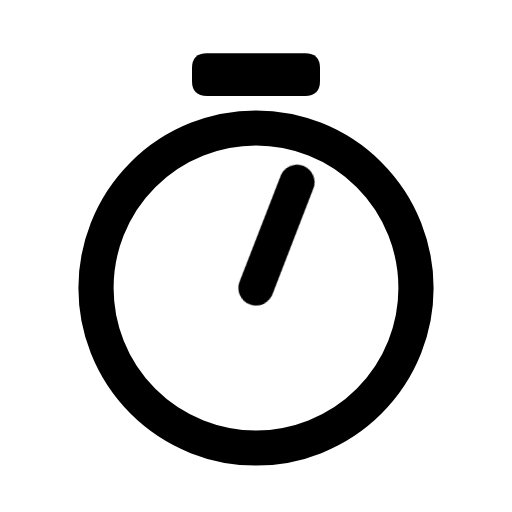
t = 0.00 s
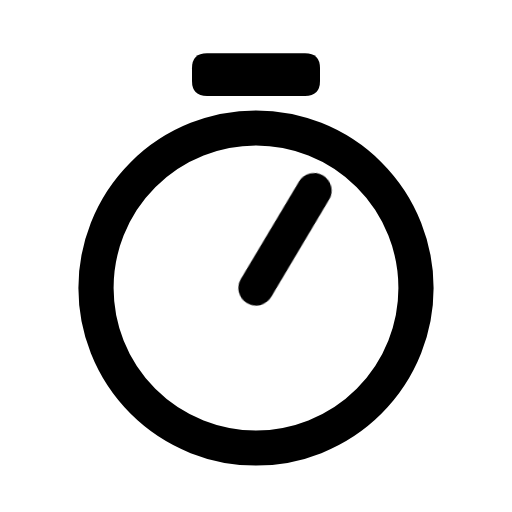
t = 0.16 s
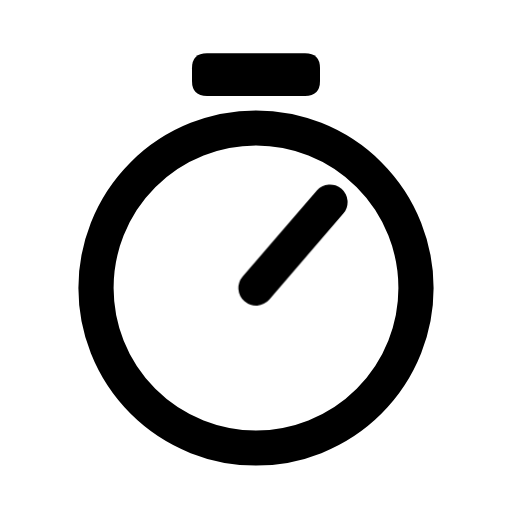
t = 0.34 s
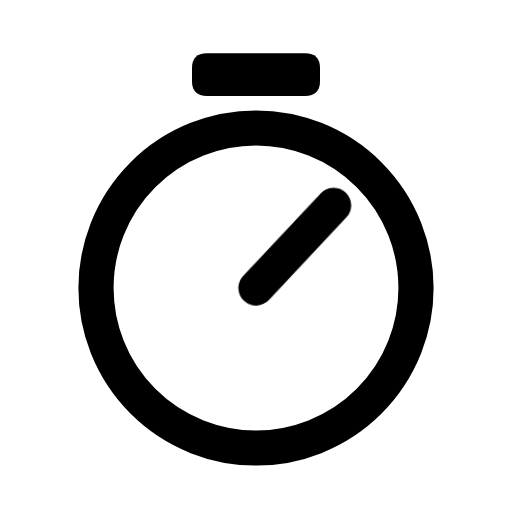
t = 0.46 s
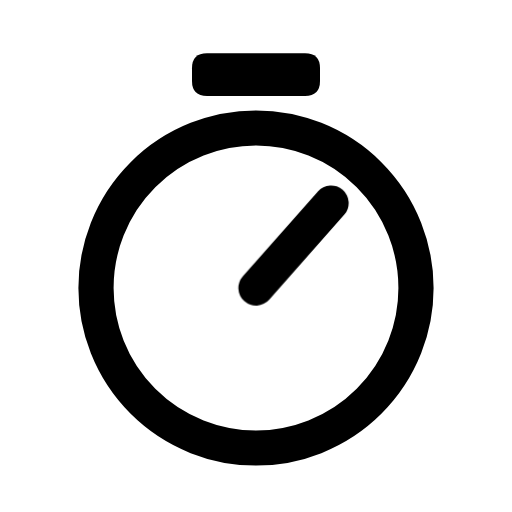
t = 0.66 s
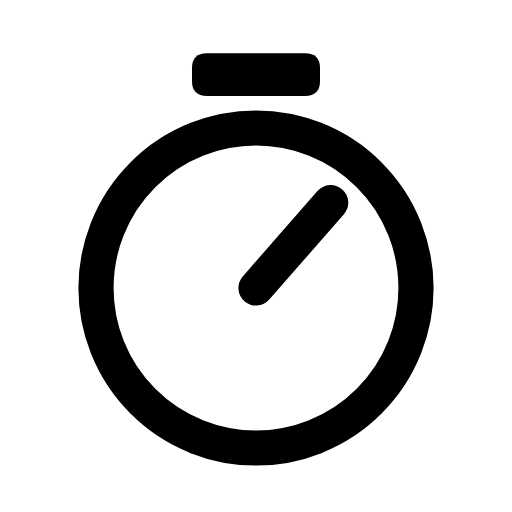
t = 0.80 s

The animated SVG that drew these frames (rendered in a browser with its animation timeline set to each time). Animation: 1 CSS @keyframes rule; one cycle of 0.80 s.

<svg xmlns="http://www.w3.org/2000/svg" width="24" height="24" viewBox="0 0 24 24" fill="none" role="img" aria-label="Timer" class="ecui-timer-mono-motion">
<title>Timer</title>
<desc>The timing hand advances without moving the dial.</desc>
<style>@media(prefers-reduced-motion:no-preference){.ecui-timer-mono-motion .p2{transform-box:view-box;transform-origin:12px 13.5px;animation:ecui-timer-mono-motion-p2 800ms cubic-bezier(.3,0,.2,1) 1 backwards}@keyframes ecui-timer-mono-motion-p2{0%{transform:rotate(-20deg)}26%{transform:rotate(-10deg)}58%{transform:rotate(2deg)}82%{transform:rotate(0.3deg)}100%{transform:rotate(0deg)}}}</style>
<path class="p0" d="M4.5 13.5a7.5 7.5 0 1 0 15 0a7.5 7.5 0 1 0 -15 0Z" fill="none" stroke="currentColor" stroke-width="1.65" stroke-linecap="round" stroke-linejoin="round"/>
<path class="p1" d="M9.7 2.5H14.3Q15 2.5 15 3.2V3.8Q15 4.5 14.3 4.5H9.7Q9 4.5 9 3.8V3.2Q9 2.5 9.7 2.5Z" fill="currentColor"/>
<path class="p2" d="M12 13.5L15.5 9.5" fill="none" stroke="currentColor" stroke-width="1.65" stroke-linecap="round" stroke-linejoin="round"/>
</svg>
